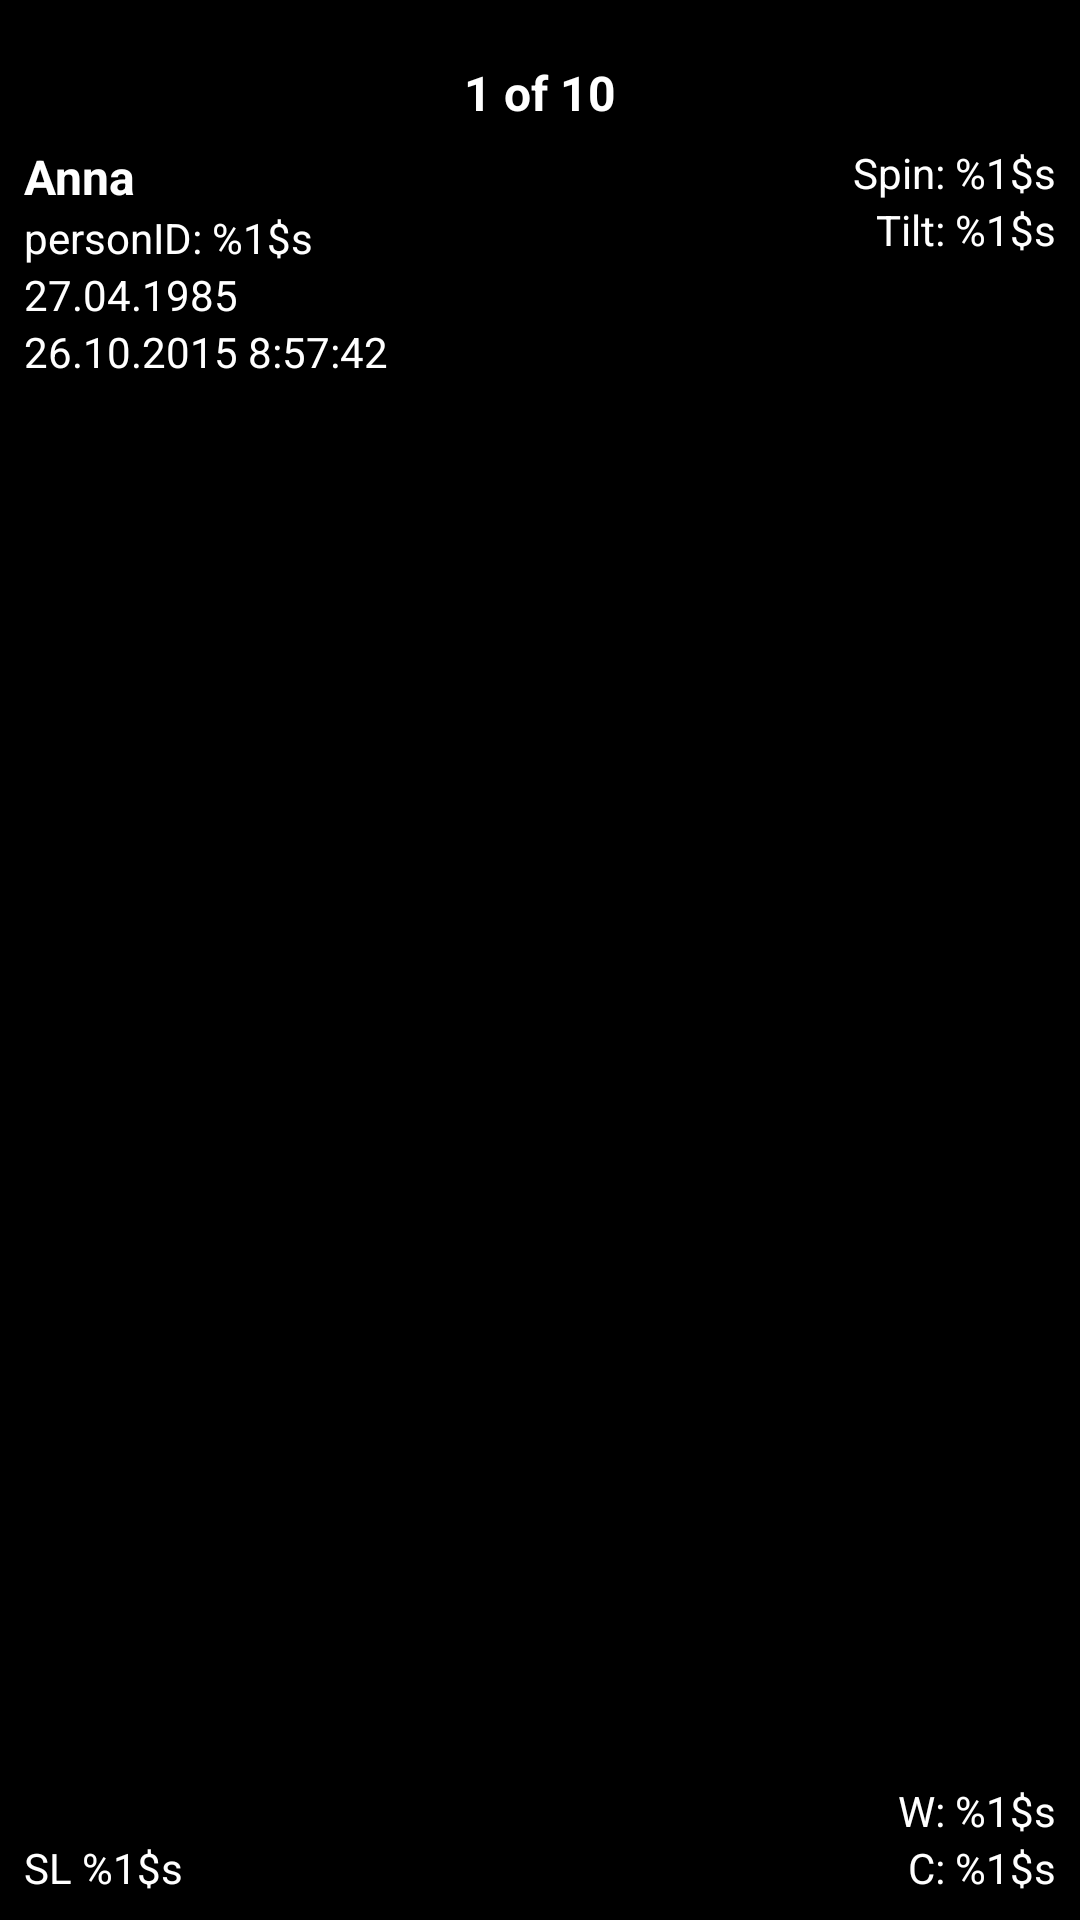

This screen was rendered from an Android layout file. Write that file and the resources it references.
<!-- AndroidManifest.xml: application theme AppTheme -->
<!-- res/layout/fragment_image_slider.xml -->
<?xml version="1.0" encoding="utf-8"?>
<RelativeLayout xmlns:android="http://schemas.android.com/apk/res/android"
    xmlns:app="http://schemas.android.com/apk/res-auto"
    xmlns:tools="http://schemas.android.com/tools"
    android:layout_width="match_parent"
    android:layout_height="match_parent">

    <android.support.v4.view.ViewPager
        android:id="@+id/viewpager"
        android:layout_width="match_parent"
        android:layout_height="match_parent"
        android:background="@android:color/black" />

    <TextView
        android:text="1 of 10"
        android:id="@+id/lbl_count"
        android:layout_width="wrap_content"
        android:layout_height="wrap_content"
        android:layout_alignParentTop="true"
        android:layout_centerHorizontal="true"
        android:layout_marginTop="20dp"
        android:textColor="@android:color/white"
        android:textSize="16dp"
        android:textStyle="bold" />

    <android.support.constraint.ConstraintLayout
        android:layout_width="match_parent"
        android:layout_height="match_parent"
        android:layout_alignParentBottom="true"
        android:orientation="vertical">

        <TextView
            android:id="@+id/slider_name"
            android:text="Anna"
            android:layout_width="wrap_content"
            android:layout_height="wrap_content"
            android:textColor="@android:color/white"
            android:textSize="16sp"
            android:textStyle="bold"
            android:layout_marginStart="8dp"
            app:layout_constraintLeft_toLeftOf="parent"
            android:layout_marginLeft="8dp"
            android:layout_marginTop="48dp"
            app:layout_constraintTop_toTopOf="parent" />

        <TextView
            android:id="@+id/slider_id"
            android:text="@string/id"
            android:layout_width="wrap_content"
            android:layout_height="wrap_content"
            android:textColor="@android:color/white"
            android:layout_marginStart="8dp"
            app:layout_constraintLeft_toLeftOf="parent"
            android:layout_marginLeft="8dp"
            app:layout_constraintTop_toBottomOf="@+id/slider_name" />

        <TextView
            android:id="@+id/slider_birthDate"
            android:text="27.04.1985"
            android:textColor="@android:color/white"
            android:layout_width="wrap_content"
            android:layout_height="wrap_content"
            android:layout_marginStart="8dp"
            app:layout_constraintLeft_toLeftOf="parent"
            android:layout_marginLeft="8dp"
            app:layout_constraintTop_toBottomOf="@+id/slider_id" />

        <TextView
            android:id="@+id/slider_imageDate"
            android:layout_width="wrap_content"
            android:layout_height="wrap_content"
            android:textColor="@android:color/white"
            android:text="26.10.2015 8:57:42"
            android:layout_marginStart="8dp"
            app:layout_constraintLeft_toLeftOf="parent"
            android:layout_marginLeft="8dp"
            app:layout_constraintTop_toBottomOf="@+id/slider_birthDate" />

        <TextView
            android:id="@+id/slider_sl"
            android:layout_width="wrap_content"
            android:layout_height="wrap_content"
            android:textColor="@android:color/white"
            android:text="@string/sl"
            android:layout_marginStart="8dp"
            app:layout_constraintLeft_toLeftOf="parent"
            android:layout_marginLeft="8dp"
            app:layout_constraintBottom_toBottomOf="parent"
            android:layout_marginBottom="8dp" />

        <TextView
            android:id="@+id/slider_w"
            android:text="@string/w"
            android:textColor="@android:color/white"
            android:layout_width="wrap_content"
            android:layout_height="wrap_content"
            android:layout_marginEnd="8dp"
            app:layout_constraintRight_toRightOf="parent"
            android:layout_marginRight="8dp"
            app:layout_constraintBottom_toTopOf="@+id/slider_c" />

        <TextView
            android:id="@+id/slider_c"
            android:text="@string/c"
            android:layout_width="wrap_content"
            android:layout_height="wrap_content"
            android:textColor="@android:color/white"
            android:layout_marginEnd="8dp"
            app:layout_constraintRight_toRightOf="parent"
            android:layout_marginRight="8dp"
            app:layout_constraintBottom_toBottomOf="parent"
            android:layout_marginBottom="8dp" />

        <TextView
            android:id="@+id/slider_spin"
            android:text="@string/spin"
            android:layout_width="wrap_content"
            android:layout_height="wrap_content"
            android:textColor="@android:color/white"
            android:layout_marginEnd="8dp"
            app:layout_constraintRight_toRightOf="parent"
            android:layout_marginRight="8dp"
            android:layout_marginTop="48dp"
            app:layout_constraintTop_toTopOf="parent" />

        <TextView
            android:id="@+id/slider_tilt"
            android:layout_width="wrap_content"
            android:layout_height="wrap_content"
            android:text="@string/tilt"
            android:textColor="@android:color/white"
            app:layout_constraintTop_toBottomOf="@+id/slider_spin"
            android:layout_marginEnd="8dp"
            app:layout_constraintRight_toRightOf="parent"
            android:layout_marginRight="8dp" />


    </android.support.constraint.ConstraintLayout>

</RelativeLayout>
<!-- resources referenced by this layout -->
<resources>
  <string name="c">C: %1$s</string>
  <string name="id">personID: %1$s</string>
  <string name="sl">SL %1$s</string>
  <string name="spin">Spin: %1$s</string>
  <string name="tilt">Tilt: %1$s</string>
  <string name="w">W: %1$s</string>
  <style name="AppTheme" parent="Theme.AppCompat.Light.NoActionBar">
          
          <item name="colorPrimary">@color/colorPrimary</item>
          <item name="colorPrimaryDark">@color/colorPrimaryDark</item>
          <item name="colorAccent">@color/colorAccent</item>
          <item name="android:itemBackground">@color/colorBackgroundMenu</item>
      </style>
  <color name="colorPrimary">#9E9E9E</color>
  <color name="colorPrimaryDark">#616161</color>
  <color name="colorAccent">#FF4081</color>
  <color name="colorBackgroundMenu">#D8D2CF</color>
</resources>
